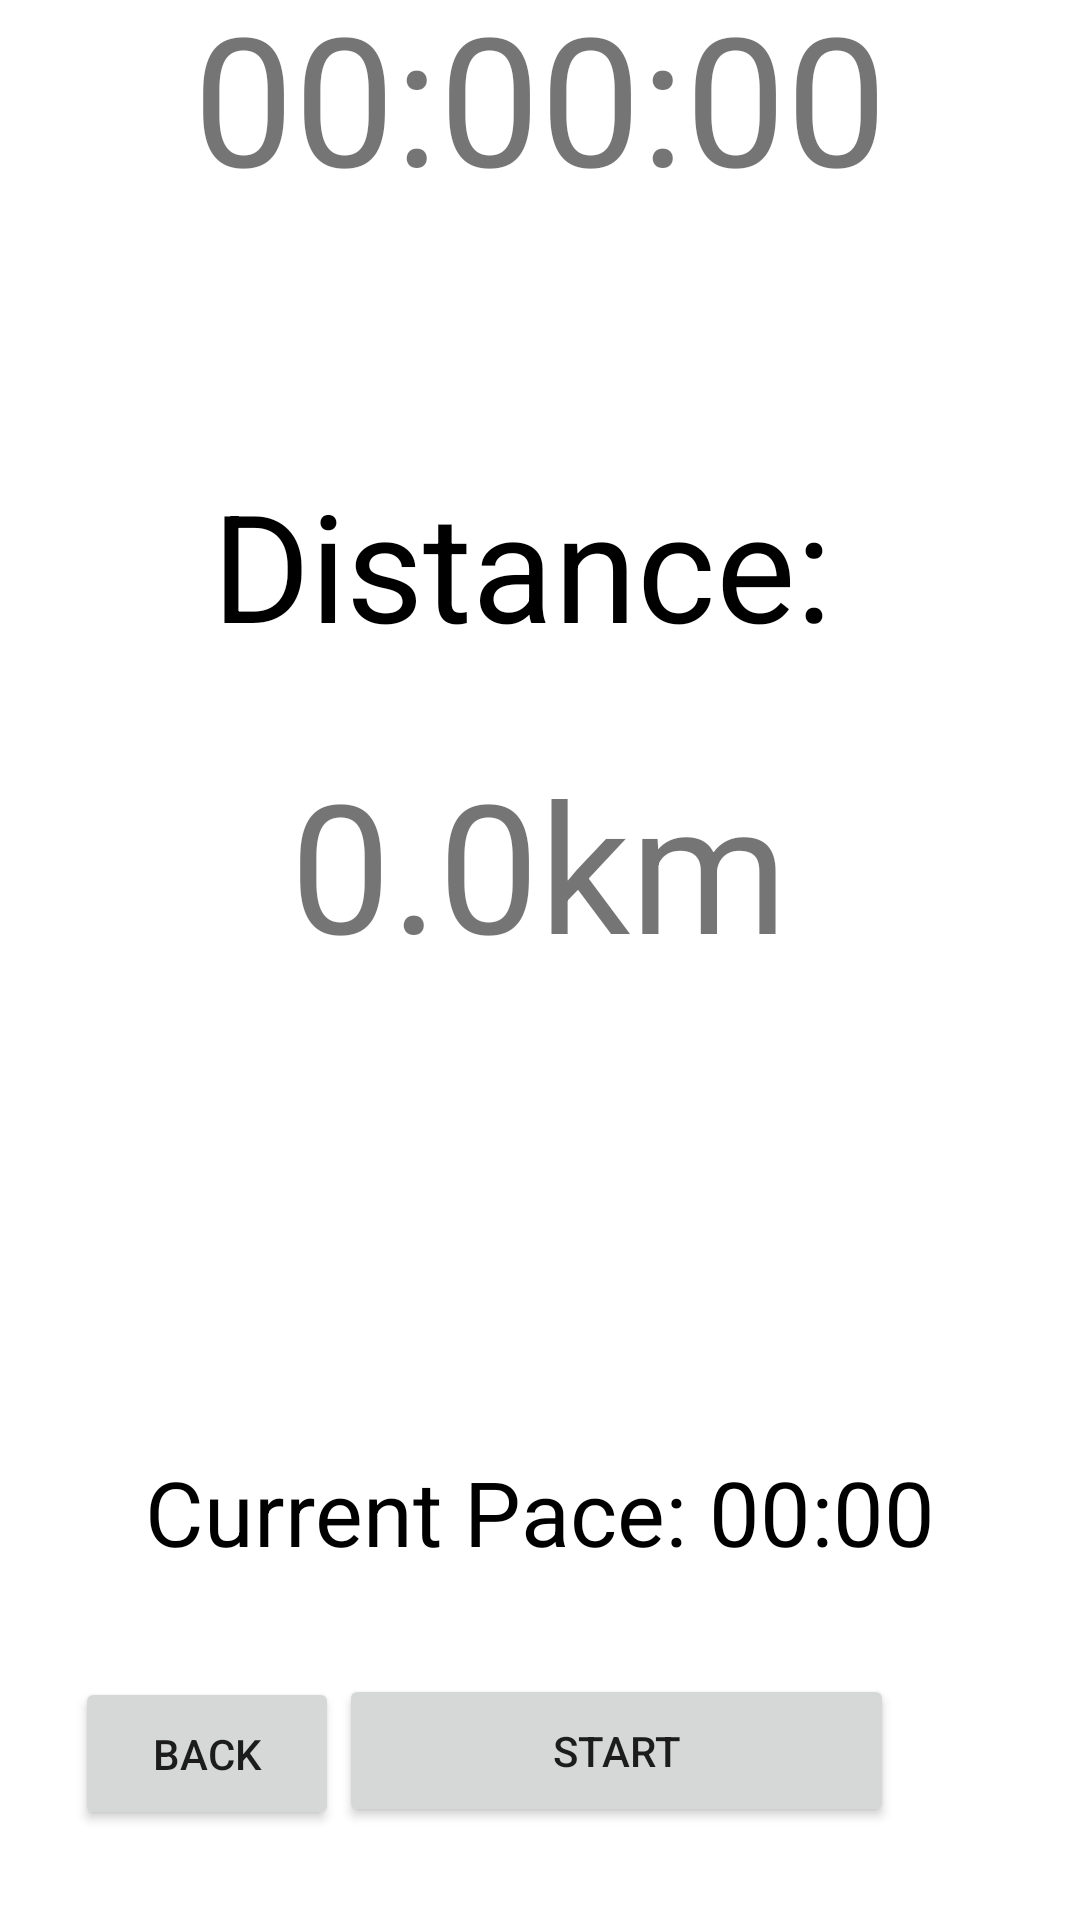

The Android layout XML behind this screen, and the referenced resources:
<!-- AndroidManifest.xml: application theme Theme.MDP_CW2 -->
<!-- res/layout/activity_tracking.xml -->
<?xml version="1.0" encoding="utf-8"?>
<androidx.constraintlayout.widget.ConstraintLayout xmlns:android="http://schemas.android.com/apk/res/android"
    xmlns:app="http://schemas.android.com/apk/res-auto"
    xmlns:tools="http://schemas.android.com/tools"
    android:layout_width="match_parent"
    android:layout_height="match_parent"
    tools:context=".TrackingActivity">

    <Button
        android:id="@+id/button5"
        android:layout_width="185dp"
        android:layout_height="51dp"
        android:layout_marginStart="113dp"
        android:layout_marginLeft="113dp"
        android:layout_marginTop="35dp"
        android:layout_marginEnd="113dp"
        android:layout_marginRight="113dp"
        android:layout_marginBottom="31dp"
        android:onClick="onButtonClick"
        android:text="start"
        app:layout_constraintBottom_toBottomOf="parent"
        app:layout_constraintEnd_toEndOf="parent"
        app:layout_constraintHorizontal_bias="0.0"
        app:layout_constraintStart_toStartOf="parent"
        app:layout_constraintTop_toBottomOf="@+id/speedTrack"
        app:layout_constraintVertical_bias="1.0" />

    <Button
        android:id="@+id/button6"
        android:layout_width="185dp"
        android:layout_height="50dp"
        android:layout_marginStart="113dp"
        android:layout_marginLeft="113dp"
        android:layout_marginEnd="113dp"
        android:layout_marginRight="113dp"
        android:layout_marginBottom="29dp"
        android:onClick="onButtonStop"
        android:text="stop"
        android:visibility="gone"
        app:layout_constraintBottom_toBottomOf="parent"
        app:layout_constraintEnd_toEndOf="parent"
        app:layout_constraintStart_toStartOf="parent"
        app:layout_constraintTop_toBottomOf="@+id/speedTrack" />

    <TextView
        android:id="@+id/elapsedText"
        android:layout_width="wrap_content"
        android:layout_height="wrap_content"
        android:layout_marginTop="27dp"
        android:layout_marginBottom="555dp"
        android:text="Time Elapsed:"
        android:textColor="#000000"
        android:textSize="50sp"
        app:layout_constraintBottom_toTopOf="@+id/button5"
        app:layout_constraintEnd_toEndOf="parent"
        app:layout_constraintStart_toStartOf="parent"
        app:layout_constraintTop_toTopOf="parent" />

    <TextView
        android:id="@+id/distanceTrack"
        android:layout_width="wrap_content"
        android:layout_height="wrap_content"
        android:layout_marginTop="83dp"
        android:text="Distance: "
        android:textColor="#000000"
        android:textSize="50sp"
        app:layout_constraintEnd_toEndOf="parent"
        app:layout_constraintStart_toStartOf="parent"
        app:layout_constraintTop_toBottomOf="@+id/time" />

    <TextView
        android:id="@+id/speedTrack"
        android:layout_width="wrap_content"
        android:layout_height="wrap_content"
        android:layout_marginBottom="116dp"
        android:text="Current Pace: 00:00"
        android:textColor="#000000"
        android:textSize="30sp"
        app:layout_constraintBottom_toBottomOf="parent"
        app:layout_constraintEnd_toEndOf="parent"
        app:layout_constraintStart_toStartOf="parent" />

    <TextView
        android:id="@+id/time"
        android:layout_width="wrap_content"
        android:layout_height="wrap_content"
        android:layout_marginTop="10dp"
        android:text="00:00:00"
        android:textSize="60sp"
        app:layout_constraintEnd_toEndOf="parent"
        app:layout_constraintStart_toStartOf="parent"
        app:layout_constraintTop_toBottomOf="@+id/elapsedText" />

    <TextView
        android:id="@+id/distance"
        android:layout_width="wrap_content"
        android:layout_height="wrap_content"
        android:layout_marginStart="26dp"
        android:layout_marginLeft="26dp"
        android:text="0.0km"
        android:textSize="60sp"
        app:layout_constraintBottom_toTopOf="@+id/speedTrack"
        app:layout_constraintStart_toStartOf="@+id/distanceTrack"
        app:layout_constraintTop_toBottomOf="@+id/distanceTrack"
        app:layout_constraintVertical_bias="0.145" />

    <Button
        android:id="@+id/button2"
        android:layout_width="wrap_content"
        android:layout_height="51dp"
        android:layout_marginStart="25dp"
        android:layout_marginLeft="25dp"
        android:layout_marginBottom="30dp"
        android:onClick="onBackClicked"
        android:text="Back"
        app:layout_constraintBottom_toBottomOf="parent"
        app:layout_constraintEnd_toStartOf="@+id/button5"
        app:layout_constraintStart_toStartOf="parent" />

</androidx.constraintlayout.widget.ConstraintLayout>
<!-- resources referenced by this layout -->
<resources>
  <style name="Theme.MDP_CW2" parent="Theme.MaterialComponents.DayNight.NoActionBar">
          
          <item name="colorPrimary">@color/purple_500</item>
          <item name="colorPrimaryVariant">@color/purple_700</item>
          <item name="colorOnPrimary">@color/white</item>
          
          <item name="colorSecondary">@color/teal_200</item>
          <item name="colorSecondaryVariant">@color/teal_700</item>
          <item name="colorOnSecondary">@color/black</item>
          
          <item name="android:statusBarColor" tools:targetApi="l">?attr/colorPrimaryVariant</item>
          
      </style>
  <!-- not gathered from this repository: default colours our renderer supplied (Android Studio template values) -->
  <color name="purple_500">#FF6200EE</color>
  <color name="purple_700">#FF3700B3</color>
  <color name="teal_200">#FF03DAC5</color>
  <color name="teal_700">#FF018786</color>
  <color name="black">#FF000000</color>
  <color name="white">#FFFFFFFF</color>
</resources>
